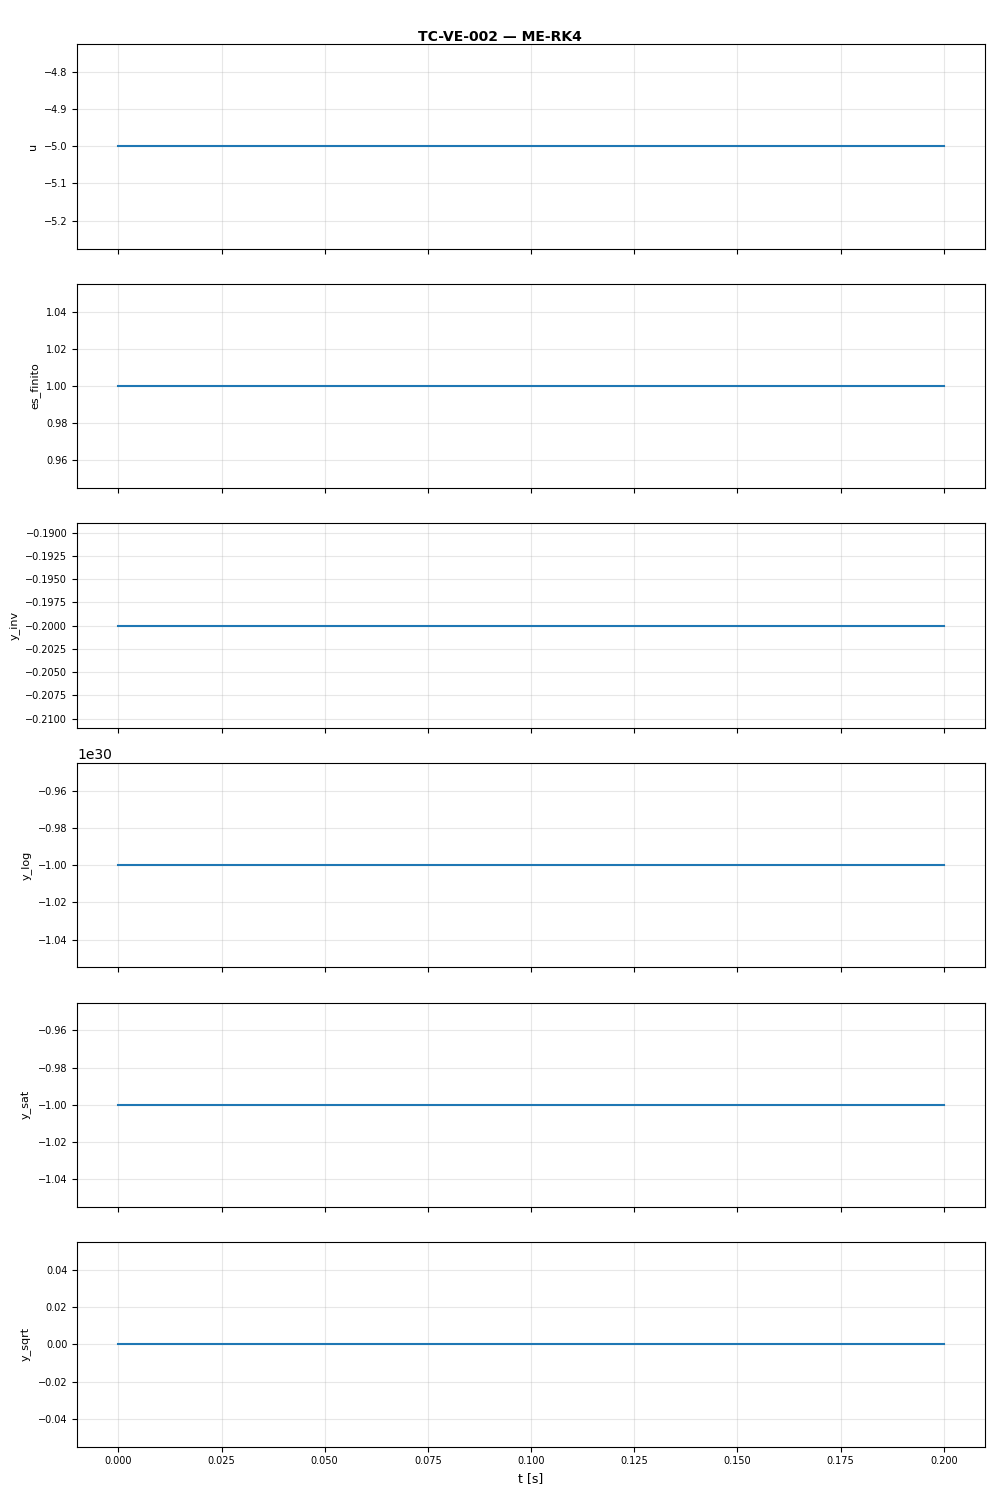

Data behind this chart, as committed beside it:
t, u, es_finito, y_inv, y_log, y_sat, y_sqrt
0.0, -5.0, 1.0, -0.2, -1e+30, -1.0, 0.0
0.1, -5.0, 1.0, -0.2, -1e+30, -1.0, 0.0
0.2, -5.0, 1.0, -0.2, -1e+30, -1.0, 0.0
